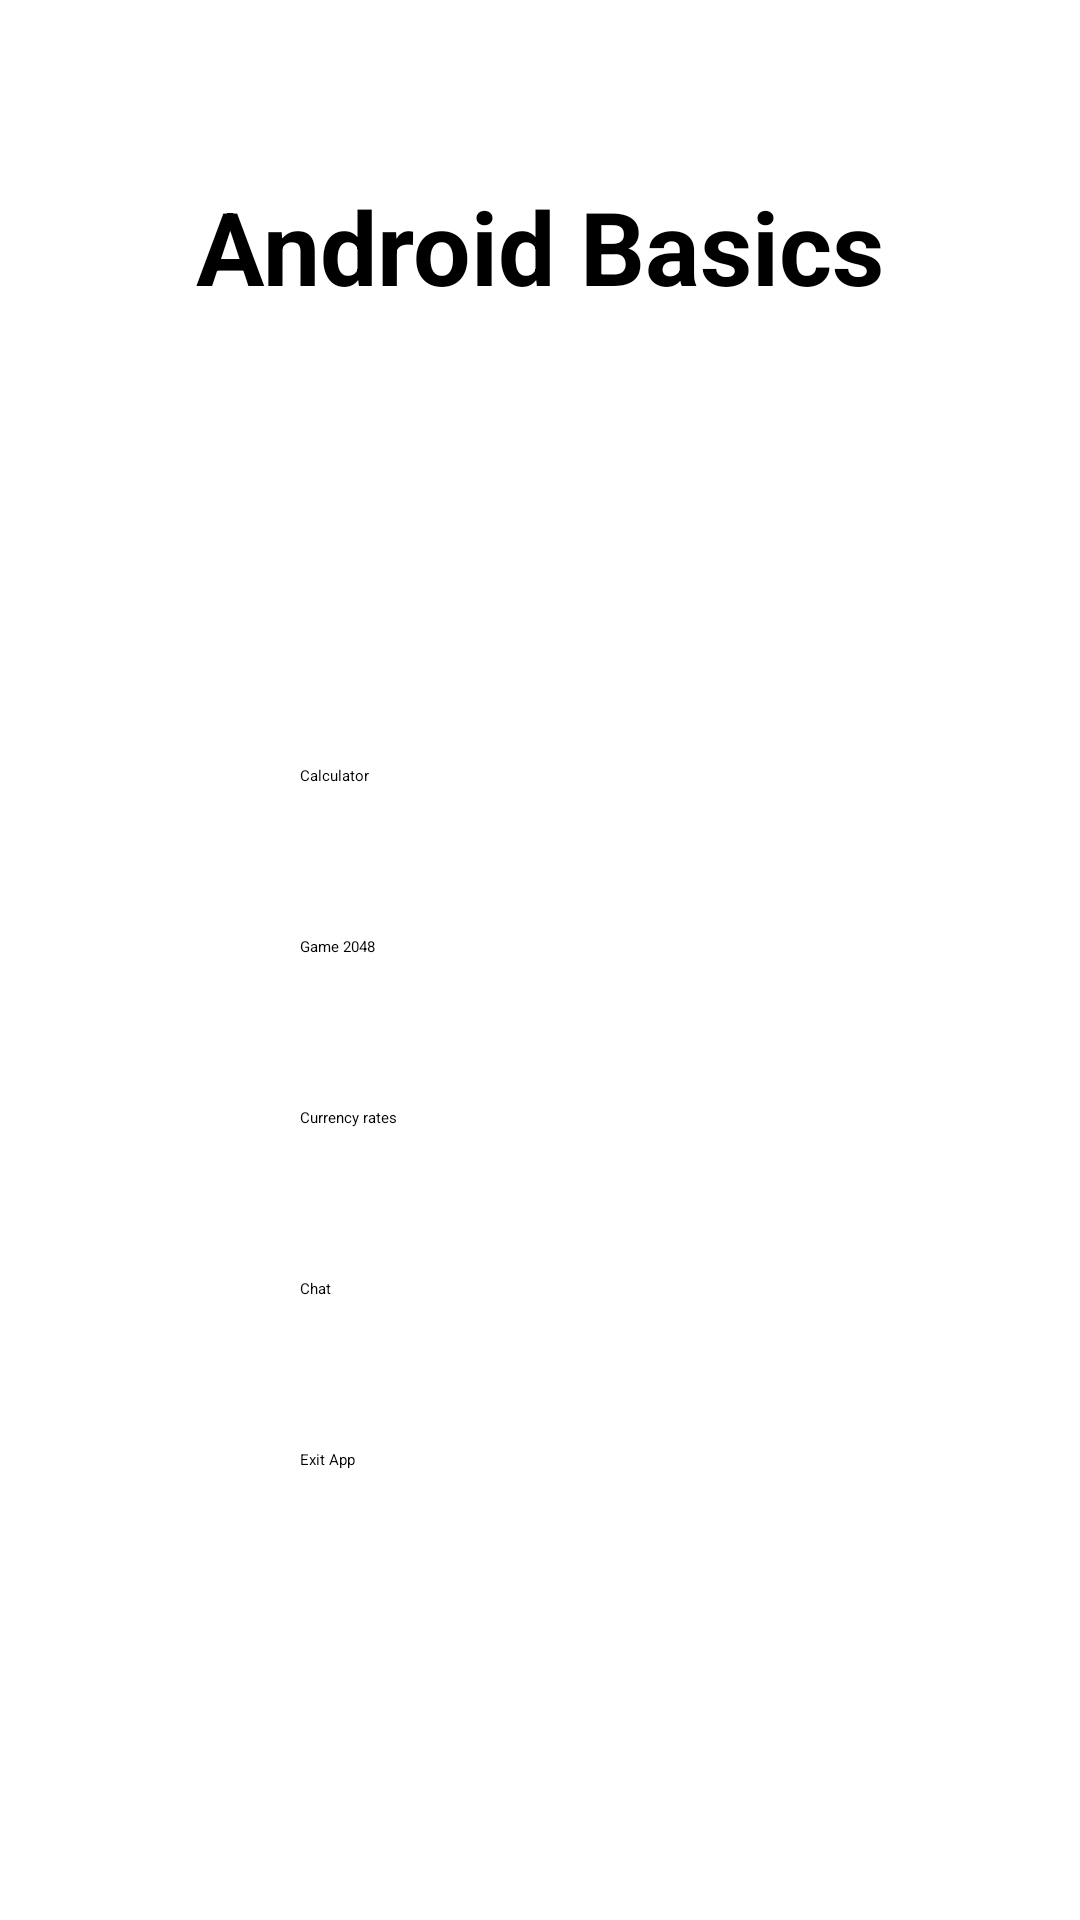

Write the Android layout XML for this screen, with the resource values it uses.
<!-- AndroidManifest.xml: application theme Theme.Basics -->
<!-- res/layout/activity_main.xml -->
<?xml version="1.0" encoding="utf-8"?>
<androidx.constraintlayout.widget.ConstraintLayout
    xmlns:android="http://schemas.android.com/apk/res/android"
    xmlns:app="http://schemas.android.com/apk/res-auto"
    xmlns:tools="http://schemas.android.com/tools"
    android:layout_width="match_parent"
    android:layout_height="match_parent"
    tools:context=".MainActivity">

    <TextView
        android:id="@+id/tvHello"
        android:layout_width="wrap_content"
        android:layout_height="wrap_content"
        android:text="@string/tv_hello_content"
        android:textSize="34sp"
        android:textStyle="bold"
        app:layout_constraintBottom_toBottomOf="parent"
        app:layout_constraintEnd_toEndOf="parent"
        app:layout_constraintStart_toStartOf="parent"
        app:layout_constraintTop_toTopOf="parent"
        app:layout_constraintVertical_bias="0.1" />

    <LinearLayout
        android:layout_width="match_parent"
        android:layout_height="wrap_content"
        android:layout_marginHorizontal="100dp"
        android:orientation="vertical"
        android:gravity="center"
        app:layout_constraintBottom_toBottomOf="parent"
        app:layout_constraintEnd_toEndOf="parent"
        app:layout_constraintStart_toStartOf="parent"
        app:layout_constraintTop_toBottomOf="@+id/tvHello">
        <Button
            android:id="@+id/calcButton"
            android:layout_width="match_parent"
            android:layout_height="wrap_content"
            android:text="@string/btn_calc_text" />
        <Button
            android:id="@+id/gameButton"
            android:layout_width="match_parent"
            android:layout_height="wrap_content"
            android:layout_marginTop="50dp"
            android:text="@string/btn_game_text" />
        <Button
            android:id="@+id/ratesButton"
            android:layout_width="match_parent"
            android:layout_height="wrap_content"
            android:layout_marginTop="50dp"
            android:text="@string/btn_rates_text" />
        <Button
            android:id="@+id/chatButton"
            android:layout_width="match_parent"
            android:layout_height="wrap_content"
            android:layout_marginTop="50dp"
            android:text="@string/btn_chat_text" />
        <Button
            android:id="@+id/exitButton"
            android:layout_width="match_parent"
            android:layout_height="wrap_content"
            android:layout_marginTop="50dp"
            android:text="@string/btn_exit_text" />

    </LinearLayout>

</androidx.constraintlayout.widget.ConstraintLayout>
<!-- resources referenced by this layout -->
<resources>
  <string name="btn_calc_text">Calculator</string>
  <string name="btn_chat_text">Chat</string>
  <string name="btn_exit_text">Exit App</string>
  <string name="btn_game_text">Game 2048</string>
  <string name="btn_rates_text">Currency rates</string>
  <string name="tv_hello_content">Android Basics</string>
</resources>
